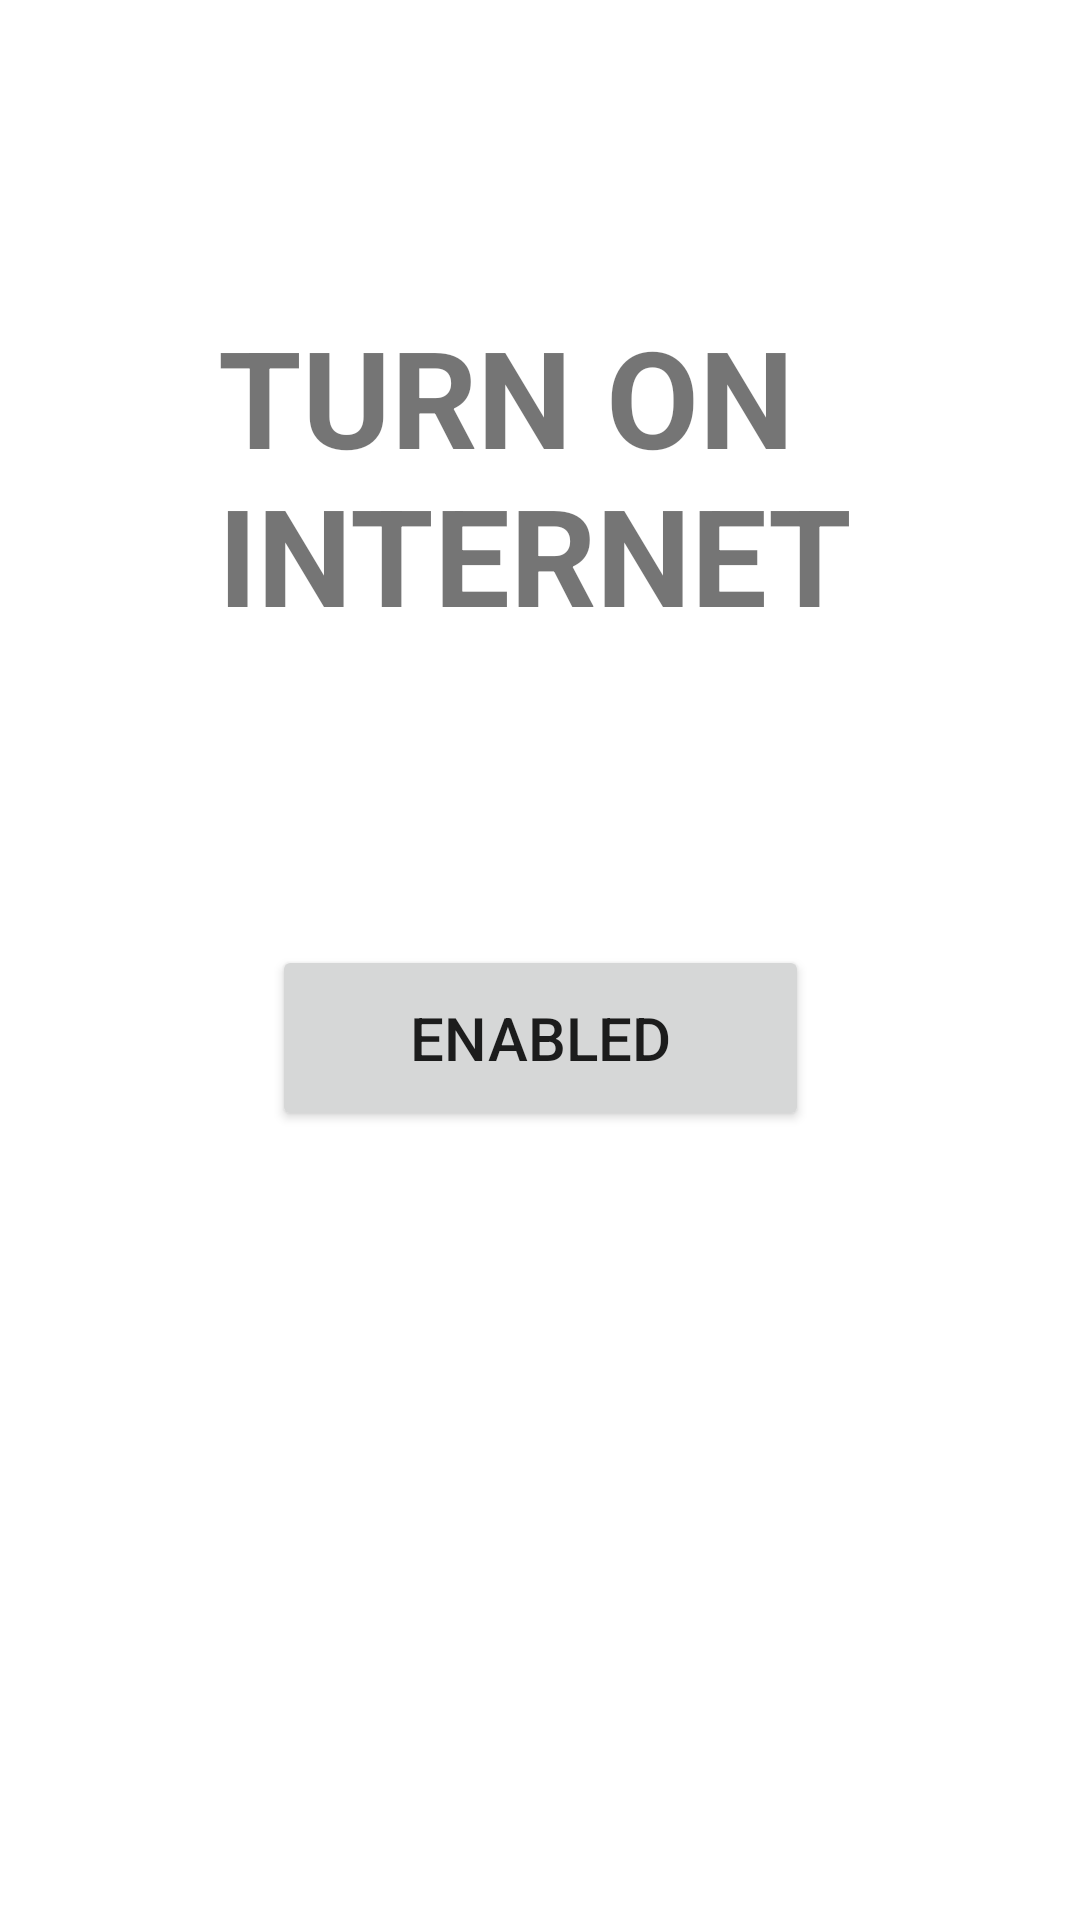

Android layout source for this screen:
<!-- AndroidManifest.xml: application theme Theme.BasketBallTest -->
<!-- res/layout/activity_turn_on_internet.xml -->
<?xml version="1.0" encoding="utf-8"?>
<androidx.constraintlayout.widget.ConstraintLayout xmlns:android="http://schemas.android.com/apk/res/android"
    xmlns:app="http://schemas.android.com/apk/res-auto"
    xmlns:tools="http://schemas.android.com/tools"
    android:layout_width="match_parent"
    android:layout_height="match_parent"
    tools:context=".TurnOnInternet">

    <TextView
        android:id="@+id/textView"
        android:layout_width="215dp"
        android:layout_height="115dp"
        android:shadowRadius="5"
        android:text="Turn On Internet"
        android:textSize="45sp"
        android:textStyle="bold"
        app:layout_constraintBottom_toBottomOf="parent"
        app:layout_constraintEnd_toEndOf="parent"
        app:layout_constraintStart_toStartOf="parent"
        app:layout_constraintTop_toTopOf="parent"
        app:layout_constraintVertical_bias="0.194"
        app:textAllCaps="true"
        tools:ignore="HardcodedText" />

    <Button
        android:id="@+id/button2"
        android:layout_width="179dp"
        android:layout_height="62dp"
        android:layout_marginTop="96dp"
        android:text="Enabled"
        android:textSize="20sp"
        app:layout_constraintBottom_toBottomOf="parent"
        app:layout_constraintEnd_toEndOf="parent"
        app:layout_constraintHorizontal_bias="0.5"
        app:layout_constraintStart_toStartOf="parent"
        app:layout_constraintTop_toBottomOf="@+id/textView"
        app:layout_constraintVertical_bias="0.008" />
</androidx.constraintlayout.widget.ConstraintLayout>
<!-- resources referenced by this layout -->
<resources>
  <style name="Theme.BasketBallTest" parent="Theme.MaterialComponents.DayNight.NoActionBar">
          
          <item name="colorPrimary">@color/purple_500</item>
          <item name="colorPrimaryVariant">@color/purple_700</item>
          <item name="colorOnPrimary">@color/white</item>
          
          <item name="colorSecondary">@color/teal_200</item>
          <item name="colorSecondaryVariant">@color/teal_700</item>
          <item name="colorOnSecondary">@color/black</item>
          
          <item name="android:statusBarColor" tools:targetApi="l">?attr/colorPrimaryVariant</item>
          
      </style>
  <!-- not gathered from this repository: default colours our renderer supplied (Android Studio template values) -->
  <color name="purple_500">#FF6200EE</color>
  <color name="purple_700">#FF3700B3</color>
  <color name="teal_200">#FF03DAC5</color>
  <color name="teal_700">#FF018786</color>
  <color name="black">#FF000000</color>
  <color name="white">#FFFFFFFF</color>
</resources>
